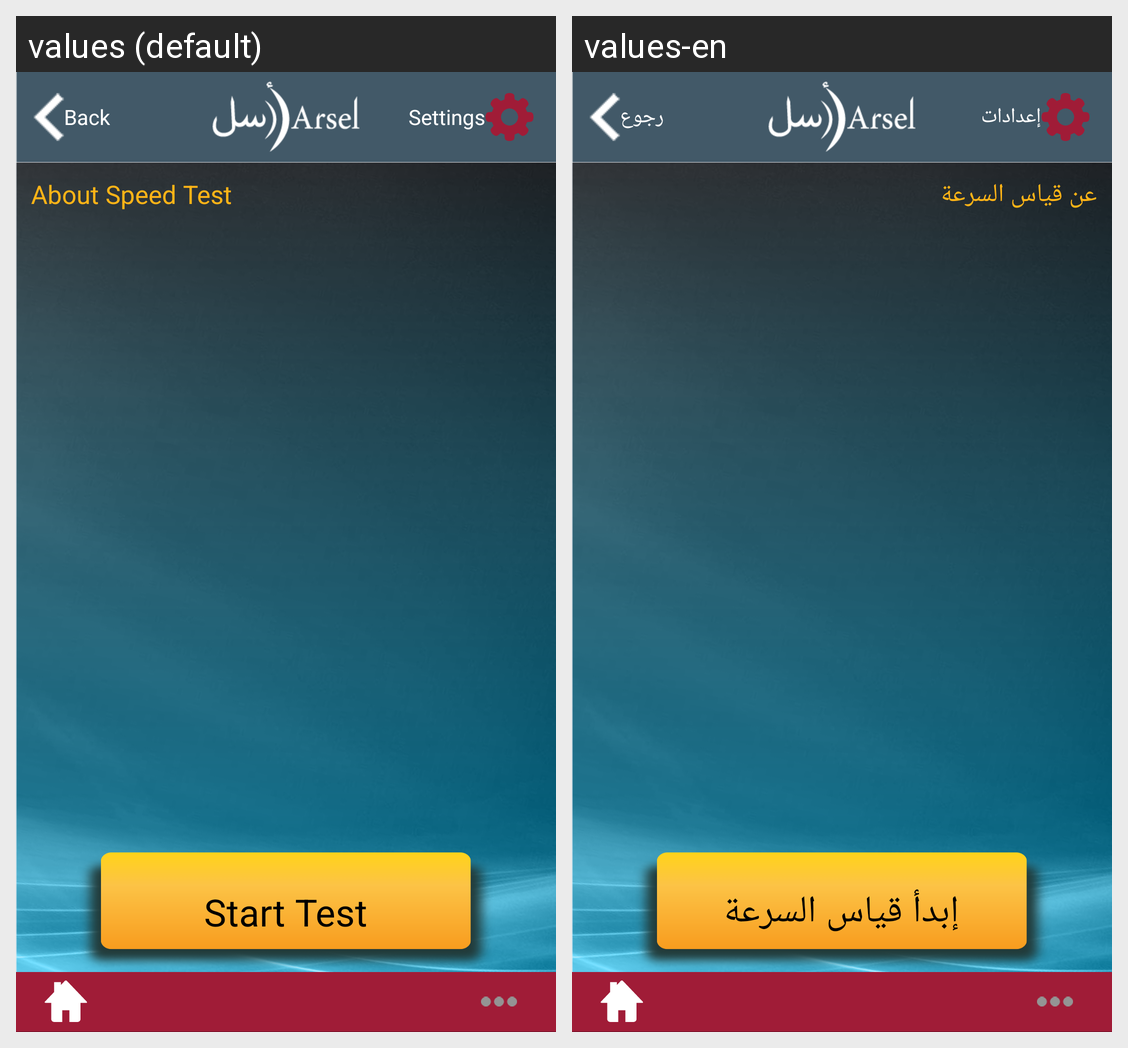

The same Android screen rendered under two of its app's locales, left to right. List the strings drawn on it with the default value and each locale's translation.
Android screen res/layout/speedtest_new_activity2.xml rendered under 2 locales, left to right: values (default), values-en. Device: Nexus 5 (rendered at 1080×1920; each locale shown at half size, 540×960, under a caption strip naming it); theme android:Theme.Black.NoTitleBar.
Strings drawn on this screen, with the default value and each locale's value (text and hints the layout hard-codes, and strings that could not be matched under every locale, appear in the picture but are not listed):

about_speed_test
  values: About Speed Test
  values-en: عن قياس السرعة

start_button
  values: Start Test
  values-en: إبدأ قياس السرعة

settings
  values: Settings
  values-en: إعدادات

back
  values: Back
  values-en: رجوع
